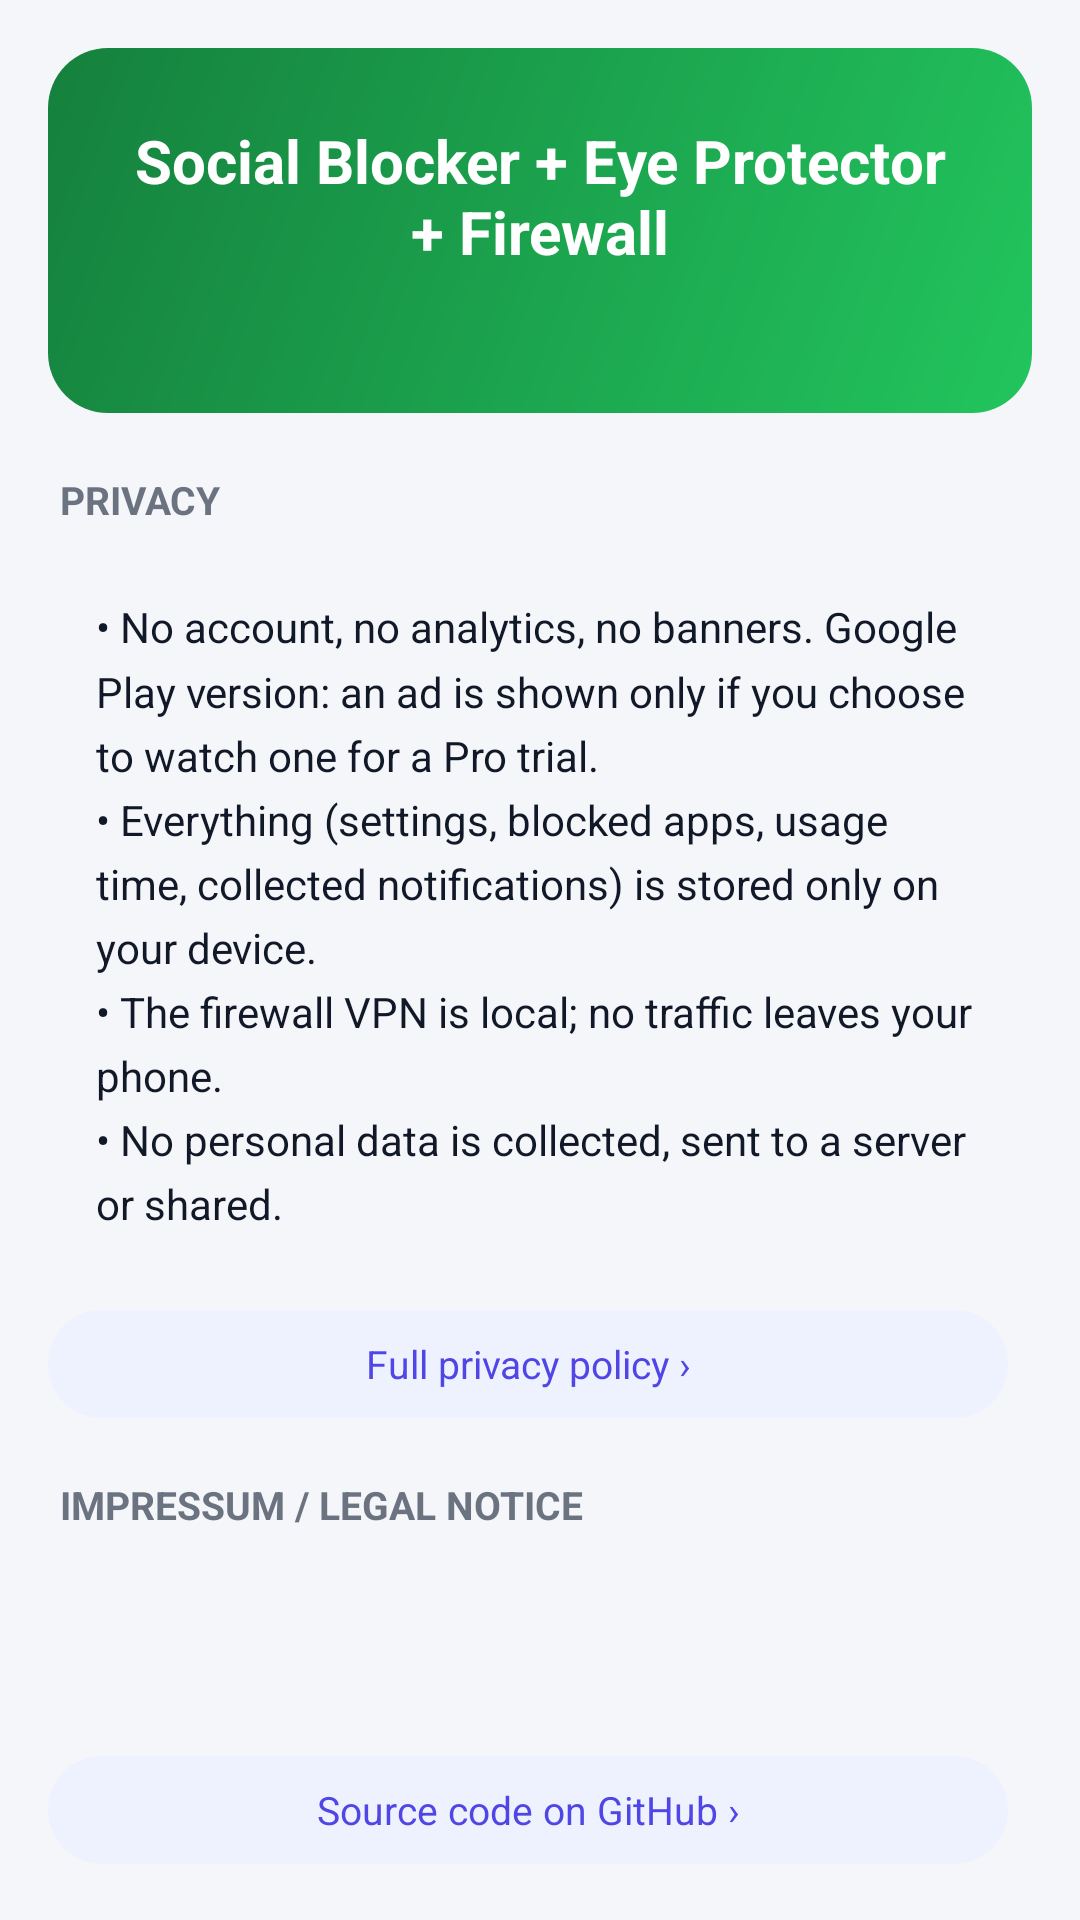

Here is an Android app screen rendered from its layout file. Give the layout XML and the strings, colors and styles it references.
<!-- AndroidManifest.xml: application theme AppTheme -->
<!-- res/layout/activity_about.xml -->
<?xml version="1.0" encoding="utf-8"?>
<ScrollView xmlns:android="http://schemas.android.com/apk/res/android"
    android:layout_width="match_parent"
    android:layout_height="match_parent"
    android:background="@color/bg"
>

    <LinearLayout
        android:layout_width="match_parent"
        android:layout_height="wrap_content"
        android:orientation="vertical"
        android:padding="16dp">

        <LinearLayout
            android:layout_width="match_parent"
            android:layout_height="wrap_content"
            android:background="@drawable/bg_status_on"
            android:gravity="center"
            android:orientation="vertical"
            android:padding="24dp">

            <TextView
                android:layout_width="wrap_content"
                android:layout_height="wrap_content"
                android:text="@string/app_name"
                android:textColor="#FFFFFF"
                android:textSize="20sp"
                android:textStyle="bold"
                android:gravity="center" />

            <TextView
                android:id="@+id/aboutVersion"
                android:layout_width="wrap_content"
                android:layout_height="wrap_content"
                android:layout_marginTop="4dp"
                android:textColor="#E6FFFFFF"
                android:textSize="14sp" />
        </LinearLayout>

        <TextView
            style="@style/SectionTitle"
            android:text="@string/about_privacy_header" />

        <TextView
            android:layout_width="match_parent"
            android:layout_height="wrap_content"
            android:background="@drawable/bg_card"
            android:lineSpacingMultiplier="1.3"
            android:padding="16dp"
            android:text="@string/about_privacy_text"
            android:textColor="@color/text"
            android:textSize="14sp" />

        <TextView
            android:id="@+id/aboutPrivacyLink"
            style="@style/Chip"
            android:layout_width="match_parent"
            android:layout_marginTop="10dp"
            android:text="@string/about_privacy_full" />

        <TextView
            style="@style/SectionTitle"
            android:text="@string/about_impressum_header" />

        <TextView
            android:id="@+id/aboutImpressum"
            android:layout_width="match_parent"
            android:layout_height="wrap_content"
            android:background="@drawable/bg_card"
            android:lineSpacingMultiplier="1.3"
            android:padding="16dp"
            android:textColor="@color/text"
            android:textIsSelectable="true"
            android:textSize="14sp" />

        <TextView
            android:id="@+id/aboutSource"
            style="@style/Chip"
            android:layout_width="match_parent"
            android:layout_marginTop="16dp"
            android:text="@string/about_source" />
    </LinearLayout>
</ScrollView>
<!-- resources referenced by this layout -->
<resources>
  <color name="bg">#F5F6FA</color>
  <color name="text">#111827</color>
  <!-- drawable bg_status_on (drawable) -->
  <?xml version="1.0" encoding="utf-8"?>
  <shape xmlns:android="http://schemas.android.com/apk/res/android" android:shape="rectangle">
      <gradient android:angle="315" android:startColor="#15803D" android:endColor="#22C55E" />
      <corners android:radius="20dp" />
  </shape>
  <string name="about_impressum_header">IMPRESSUM / LEGAL NOTICE</string>
  <string name="about_privacy_full">Full privacy policy ›</string>
  <string name="about_privacy_header">PRIVACY</string>
  <string name="about_privacy_text">• No account, no analytics, no banners. Google Play version: an ad is shown only if you choose to watch one for a Pro trial.\n• Everything (settings, blocked apps, usage time, collected notifications) is stored only on your device.\n• The firewall VPN is local; no traffic leaves your phone.\n• No personal data is collected, sent to a server or shared.</string>
  <string name="about_source">Source code on GitHub ›</string>
  <string name="app_name" translatable="false">Social Blocker + Eye Protector + Firewall</string>
  <style name="Chip">
          <item name="android:layout_width">wrap_content</item>
          <item name="android:layout_height">36dp</item>
          <item name="android:layout_marginEnd">8dp</item>
          <item name="android:background">@drawable/bg_chip</item>
          <item name="android:gravity">center</item>
          <item name="android:paddingStart">14dp</item>
          <item name="android:paddingEnd">14dp</item>
          <item name="android:textColor">@color/primary</item>
          <item name="android:textSize">13sp</item>
          <item name="android:clickable">true</item>
          <item name="android:focusable">true</item>
      </style>
  <style name="SectionTitle">
          <item name="android:layout_width">match_parent</item>
          <item name="android:layout_height">wrap_content</item>
          <item name="android:layout_marginTop">20dp</item>
          <item name="android:layout_marginBottom">8dp</item>
          <item name="android:paddingStart">4dp</item>
          <item name="android:textColor">@color/text_muted</item>
          <item name="android:textSize">13sp</item>
          <item name="android:textStyle">bold</item>
      </style>
  <style name="AppTheme" parent="android:Theme.Material.Light.DarkActionBar">
          <item name="android:colorPrimary">@color/primary</item>
          <item name="android:colorPrimaryDark">@color/primary_dark</item>
          <item name="android:colorAccent">@color/primary</item>
          <item name="android:statusBarColor">@color/primary_dark</item>
          <item name="android:windowBackground">@color/bg</item>
      </style>
  <!-- drawable bg_chip (drawable) -->
  <?xml version="1.0" encoding="utf-8"?>
  <ripple xmlns:android="http://schemas.android.com/apk/res/android" android:color="#224F46E5">
      <item>
          <shape android:shape="rectangle">
              <solid android:color="@color/primary_soft" />
              <corners android:radius="18dp" />
          </shape>
      </item>
  </ripple>
  <color name="primary">#4F46E5</color>
  <color name="text_muted">#6B7280</color>
  <color name="primary_dark">#4338CA</color>
  <color name="primary_soft">#EEF2FF</color>
</resources>
